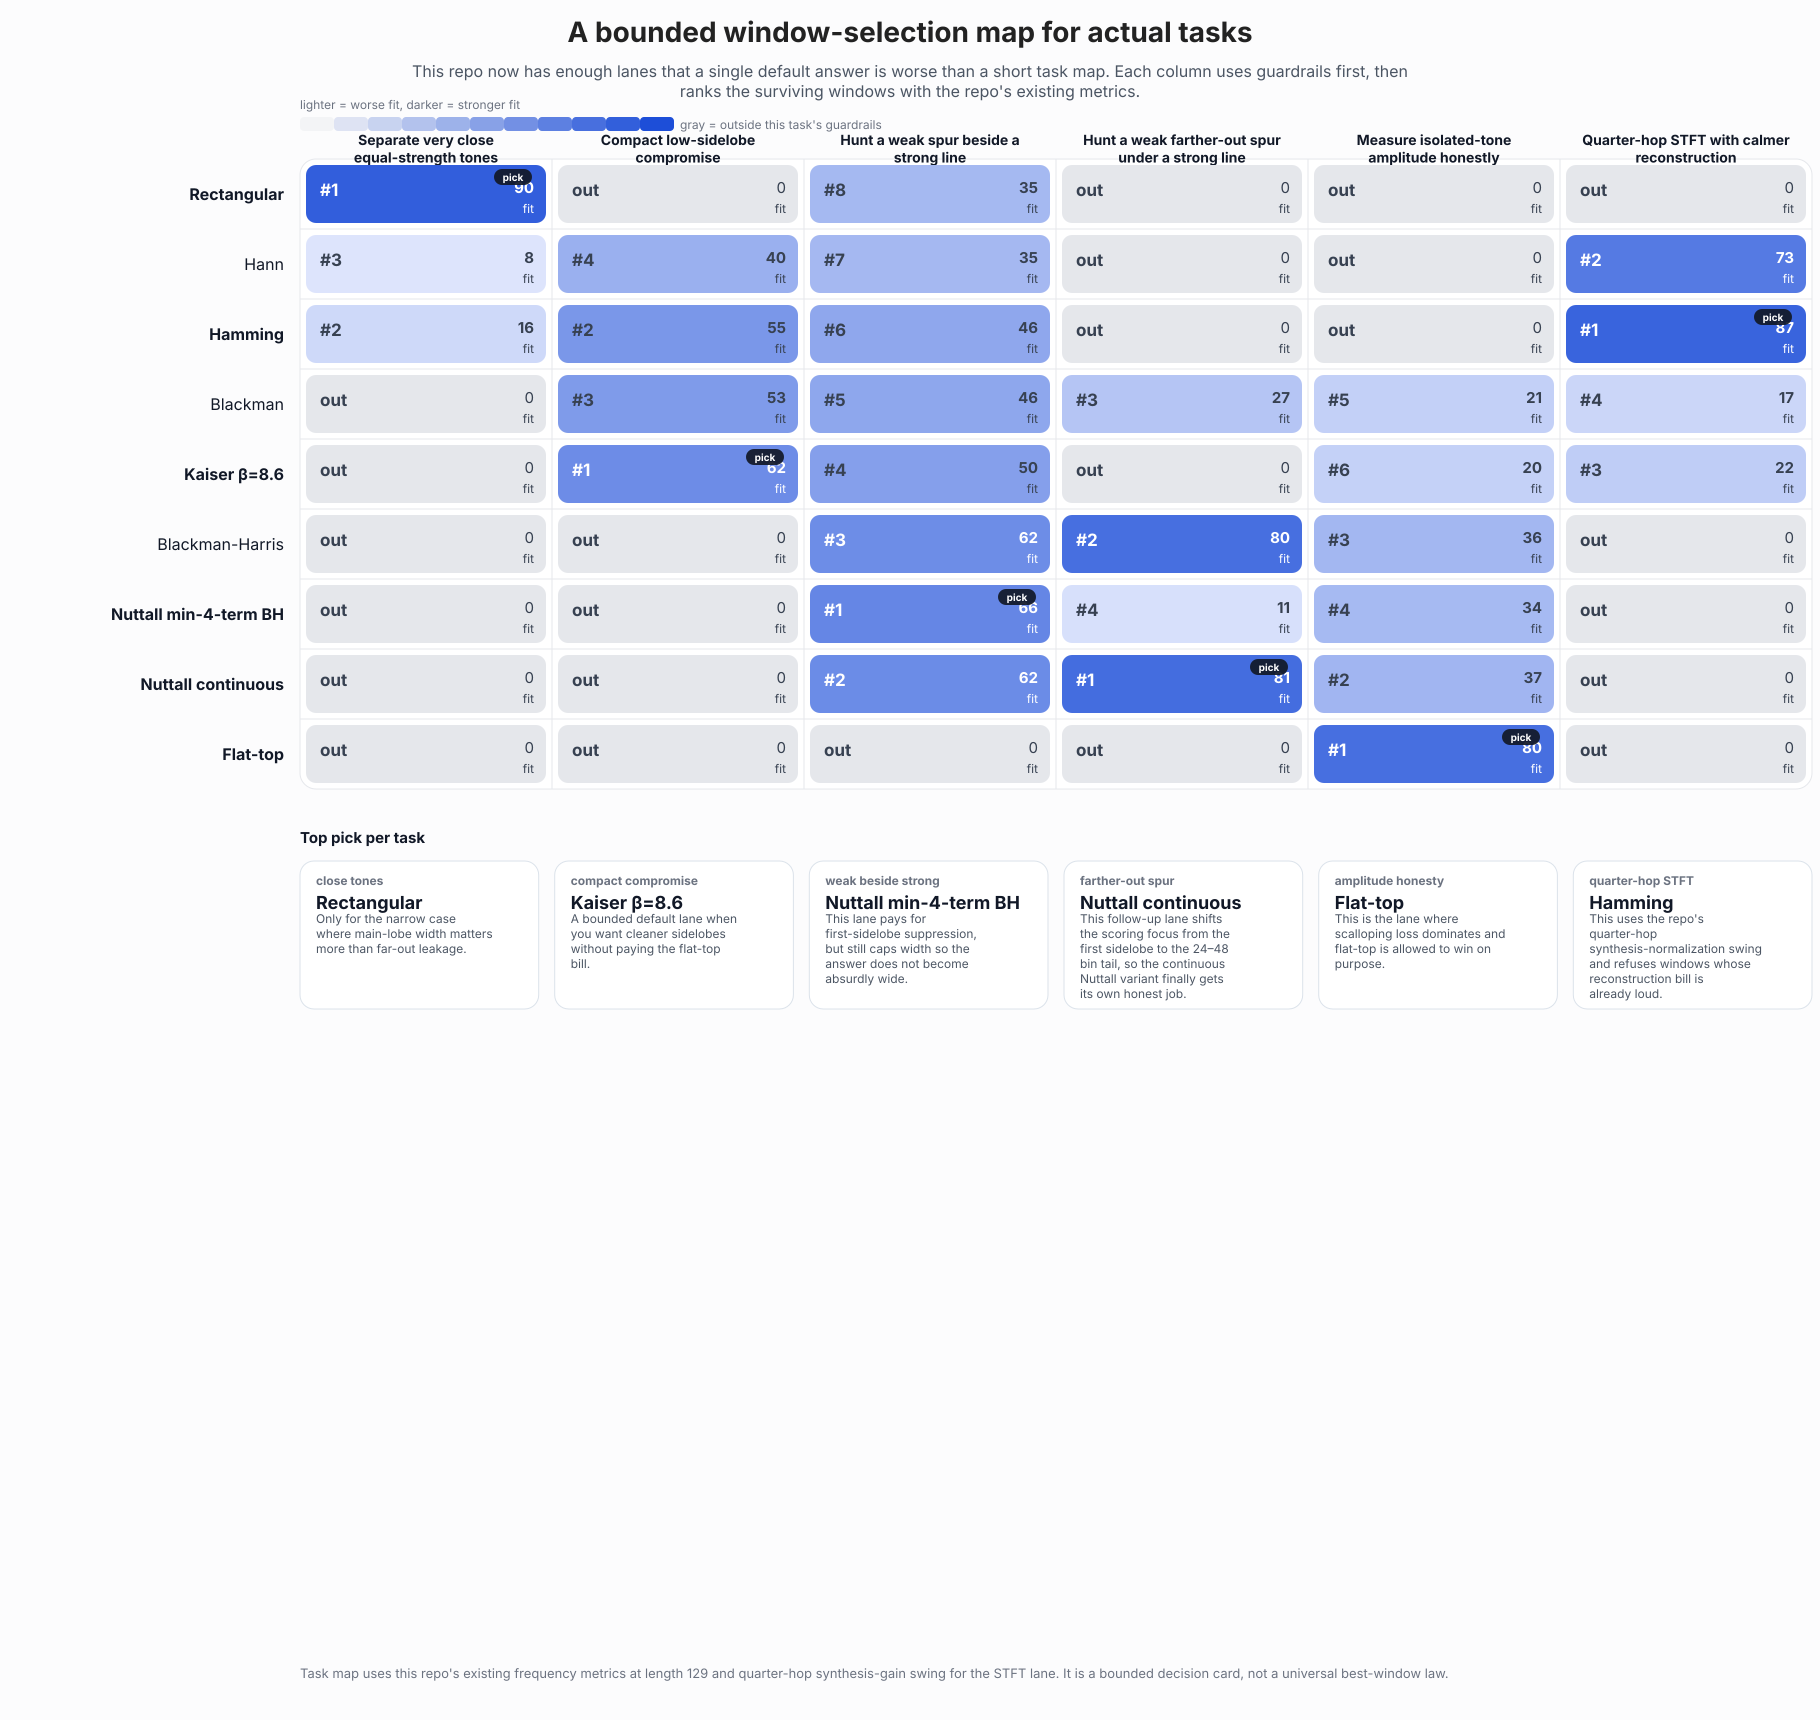

The file beside this chart, header and first rows:
task_key, task_title, window, eligible, rank, score, suitability, enbw_bins, peak_sidelobe_db, main_lobe_width_bins, scalloping_loss_db, synthesis_gain_span_db, far_tail_max_db, far_tail_suppression_db
close_tones, Separate very close equal-strength tones, rectangular, True, 1, 0.1, 0.9, 1.0, -13.27, 2.016, 3.922, 0.0, -37.21, 37.21
close_tones, Separate very close equal-strength tones, hamming, True, 2, 0.8448, 0.1552, 1.37, -42.62, 4.094, 1.734, 0.001749, -53.8, 53.8
close_tones, Separate very close equal-strength tones, hann, True, 3, 0.9168, 0.08324, 1.512, -31.48, 4.031, 1.401, 0.006334, -93.36, 93.36
close_tones, Separate very close equal-strength tones, nuttall-min4-bh, False, 4, 10.0, 0.0, 1.992, -96.83, 8.125, 0.8374, 1.023, -98.35, 98.35
close_tones, Separate very close equal-strength tones, nuttall-continuous, False, 5, 10.0, 0.0, 2.037, -93.33, 8.062, 0.7992, 1.186, -117.3, 117.3
close_tones, Separate very close equal-strength tones, blackman-harris, False, 6, 10.0, 0.0, 2.02, -92.05, 8.062, 0.8128, 1.116, -116.9, 116.9
close_tones, Separate very close equal-strength tones, flattop, False, 7, 10.0, 0.0, 3.8, -91.33, 10.2, 0.009126, 8.309, -92.7, 92.7
close_tones, Separate very close equal-strength tones, kaiser-8.6, False, 8, 10.0, 0.0, 1.735, -62.99, 5.858, 1.092, 0.1959, -89.95, 89.95
close_tones, Separate very close equal-strength tones, blackman, False, 9, 10.0, 0.0, 1.74, -58.12, 6.047, 1.082, 0.2005, -100.8, 100.8
compact_compromise, Compact low-sidelobe compromise, kaiser-8.6, True, 1, 0.3807, 0.6193, 1.735, -62.99, 5.858, 1.092, 0.1959, -89.95, 89.95
compact_compromise, Compact low-sidelobe compromise, hamming, True, 2, 0.4471, 0.5529, 1.37, -42.62, 4.094, 1.734, 0.001749, -53.8, 53.8
compact_compromise, Compact low-sidelobe compromise, blackman, True, 3, 0.4695, 0.5305, 1.74, -58.12, 6.047, 1.082, 0.2005, -100.8, 100.8
compact_compromise, Compact low-sidelobe compromise, hann, True, 4, 0.5999, 0.4001, 1.512, -31.48, 4.031, 1.401, 0.006334, -93.36, 93.36
compact_compromise, Compact low-sidelobe compromise, nuttall-min4-bh, False, 5, 10.0, 0.0, 1.992, -96.83, 8.125, 0.8374, 1.023, -98.35, 98.35
compact_compromise, Compact low-sidelobe compromise, nuttall-continuous, False, 6, 10.0, 0.0, 2.037, -93.33, 8.062, 0.7992, 1.186, -117.3, 117.3
compact_compromise, Compact low-sidelobe compromise, blackman-harris, False, 7, 10.0, 0.0, 2.02, -92.05, 8.062, 0.8128, 1.116, -116.9, 116.9
compact_compromise, Compact low-sidelobe compromise, flattop, False, 8, 10.0, 0.0, 3.8, -91.33, 10.2, 0.009126, 8.309, -92.7, 92.7
compact_compromise, Compact low-sidelobe compromise, rectangular, False, 9, 10.0, 0.0, 1.0, -13.27, 2.016, 3.922, 0.0, -37.21, 37.21
weak_near_strong, Hunt a weak spur beside a strong line, nuttall-min4-bh, True, 1, 0.3434, 0.6566, 1.992, -96.83, 8.125, 0.8374, 1.023, -98.35, 98.35
weak_near_strong, Hunt a weak spur beside a strong line, nuttall-continuous, True, 2, 0.3751, 0.6249, 2.037, -93.33, 8.062, 0.7992, 1.186, -117.3, 117.3
weak_near_strong, Hunt a weak spur beside a strong line, blackman-harris, True, 3, 0.3826, 0.6174, 2.02, -92.05, 8.062, 0.8128, 1.116, -116.9, 116.9
weak_near_strong, Hunt a weak spur beside a strong line, kaiser-8.6, True, 4, 0.4953, 0.5047, 1.735, -62.99, 5.858, 1.092, 0.1959, -89.95, 89.95
weak_near_strong, Hunt a weak spur beside a strong line, blackman, True, 5, 0.5401, 0.4599, 1.74, -58.12, 6.047, 1.082, 0.2005, -100.8, 100.8
weak_near_strong, Hunt a weak spur beside a strong line, hamming, True, 6, 0.5433, 0.4567, 1.37, -42.62, 4.094, 1.734, 0.001749, -53.8, 53.8
weak_near_strong, Hunt a weak spur beside a strong line, hann, True, 7, 0.6484, 0.3516, 1.512, -31.48, 4.031, 1.401, 0.006334, -93.36, 93.36
weak_near_strong, Hunt a weak spur beside a strong line, rectangular, True, 8, 0.65, 0.35, 1.0, -13.27, 2.016, 3.922, 0.0, -37.21, 37.21
weak_near_strong, Hunt a weak spur beside a strong line, flattop, False, 9, 10.0, 0.0, 3.8, -91.33, 10.2, 0.009126, 8.309, -92.7, 92.7
weak_far_strong, Hunt a weak farther-out spur under a str…, nuttall-continuous, True, 1, 0.186, 0.814, 2.037, -93.33, 8.062, 0.7992, 1.186, -117.3, 117.3
weak_far_strong, Hunt a weak farther-out spur under a str…, blackman-harris, True, 2, 0.2018, 0.7982, 2.02, -92.05, 8.062, 0.8128, 1.116, -116.9, 116.9
weak_far_strong, Hunt a weak farther-out spur under a str…, blackman, True, 3, 0.7271, 0.2729, 1.74, -58.12, 6.047, 1.082, 0.2005, -100.8, 100.8
weak_far_strong, Hunt a weak farther-out spur under a str…, nuttall-min4-bh, True, 4, 0.8877, 0.1123, 1.992, -96.83, 8.125, 0.8374, 1.023, -98.35, 98.35
weak_far_strong, Hunt a weak farther-out spur under a str…, flattop, False, 5, 10.0, 0.0, 3.8, -91.33, 10.2, 0.009126, 8.309, -92.7, 92.7
weak_far_strong, Hunt a weak farther-out spur under a str…, kaiser-8.6, False, 6, 10.0, 0.0, 1.735, -62.99, 5.858, 1.092, 0.1959, -89.95, 89.95
weak_far_strong, Hunt a weak farther-out spur under a str…, hamming, False, 7, 10.0, 0.0, 1.37, -42.62, 4.094, 1.734, 0.001749, -53.8, 53.8
weak_far_strong, Hunt a weak farther-out spur under a str…, hann, False, 8, 10.0, 0.0, 1.512, -31.48, 4.031, 1.401, 0.006334, -93.36, 93.36
weak_far_strong, Hunt a weak farther-out spur under a str…, rectangular, False, 9, 10.0, 0.0, 1.0, -13.27, 2.016, 3.922, 0.0, -37.21, 37.21
amplitude, Measure isolated-tone amplitude honestly, flattop, True, 1, 0.2, 0.8, 3.8, -91.33, 10.2, 0.009126, 8.309, -92.7, 92.7
amplitude, Measure isolated-tone amplitude honestly, nuttall-continuous, True, 2, 0.6309, 0.3691, 2.037, -93.33, 8.062, 0.7992, 1.186, -117.3, 117.3
amplitude, Measure isolated-tone amplitude honestly, blackman-harris, True, 3, 0.6397, 0.3603, 2.02, -92.05, 8.062, 0.8128, 1.116, -116.9, 116.9
amplitude, Measure isolated-tone amplitude honestly, nuttall-min4-bh, True, 4, 0.6566, 0.3434, 1.992, -96.83, 8.125, 0.8374, 1.023, -98.35, 98.35
amplitude, Measure isolated-tone amplitude honestly, blackman, True, 5, 0.7949, 0.2051, 1.74, -58.12, 6.047, 1.082, 0.2005, -100.8, 100.8
amplitude, Measure isolated-tone amplitude honestly, kaiser-8.6, True, 6, 0.8, 0.2, 1.735, -62.99, 5.858, 1.092, 0.1959, -89.95, 89.95
amplitude, Measure isolated-tone amplitude honestly, hamming, False, 7, 10.0, 0.0, 1.37, -42.62, 4.094, 1.734, 0.001749, -53.8, 53.8
amplitude, Measure isolated-tone amplitude honestly, hann, False, 8, 10.0, 0.0, 1.512, -31.48, 4.031, 1.401, 0.006334, -93.36, 93.36
amplitude, Measure isolated-tone amplitude honestly, rectangular, False, 9, 10.0, 0.0, 1.0, -13.27, 2.016, 3.922, 0.0, -37.21, 37.21
stft_qhop, Quarter-hop STFT with calmer reconstruct…, hamming, True, 1, 0.1324, 0.8676, 1.37, -42.62, 4.094, 1.734, 0.001749, -53.8, 53.8
stft_qhop, Quarter-hop STFT with calmer reconstruct…, hann, True, 2, 0.27, 0.73, 1.512, -31.48, 4.031, 1.401, 0.006334, -93.36, 93.36
stft_qhop, Quarter-hop STFT with calmer reconstruct…, kaiser-8.6, True, 3, 0.7758, 0.2242, 1.735, -62.99, 5.858, 1.092, 0.1959, -89.95, 89.95
stft_qhop, Quarter-hop STFT with calmer reconstruct…, blackman, True, 4, 0.8309, 0.1691, 1.74, -58.12, 6.047, 1.082, 0.2005, -100.8, 100.8
stft_qhop, Quarter-hop STFT with calmer reconstruct…, nuttall-min4-bh, False, 5, 10.0, 0.0, 1.992, -96.83, 8.125, 0.8374, 1.023, -98.35, 98.35
stft_qhop, Quarter-hop STFT with calmer reconstruct…, nuttall-continuous, False, 6, 10.0, 0.0, 2.037, -93.33, 8.062, 0.7992, 1.186, -117.3, 117.3
stft_qhop, Quarter-hop STFT with calmer reconstruct…, blackman-harris, False, 7, 10.0, 0.0, 2.02, -92.05, 8.062, 0.8128, 1.116, -116.9, 116.9
stft_qhop, Quarter-hop STFT with calmer reconstruct…, flattop, False, 8, 10.0, 0.0, 3.8, -91.33, 10.2, 0.009126, 8.309, -92.7, 92.7
stft_qhop, Quarter-hop STFT with calmer reconstruct…, rectangular, False, 9, 10.0, 0.0, 1.0, -13.27, 2.016, 3.922, 0.0, -37.21, 37.21
